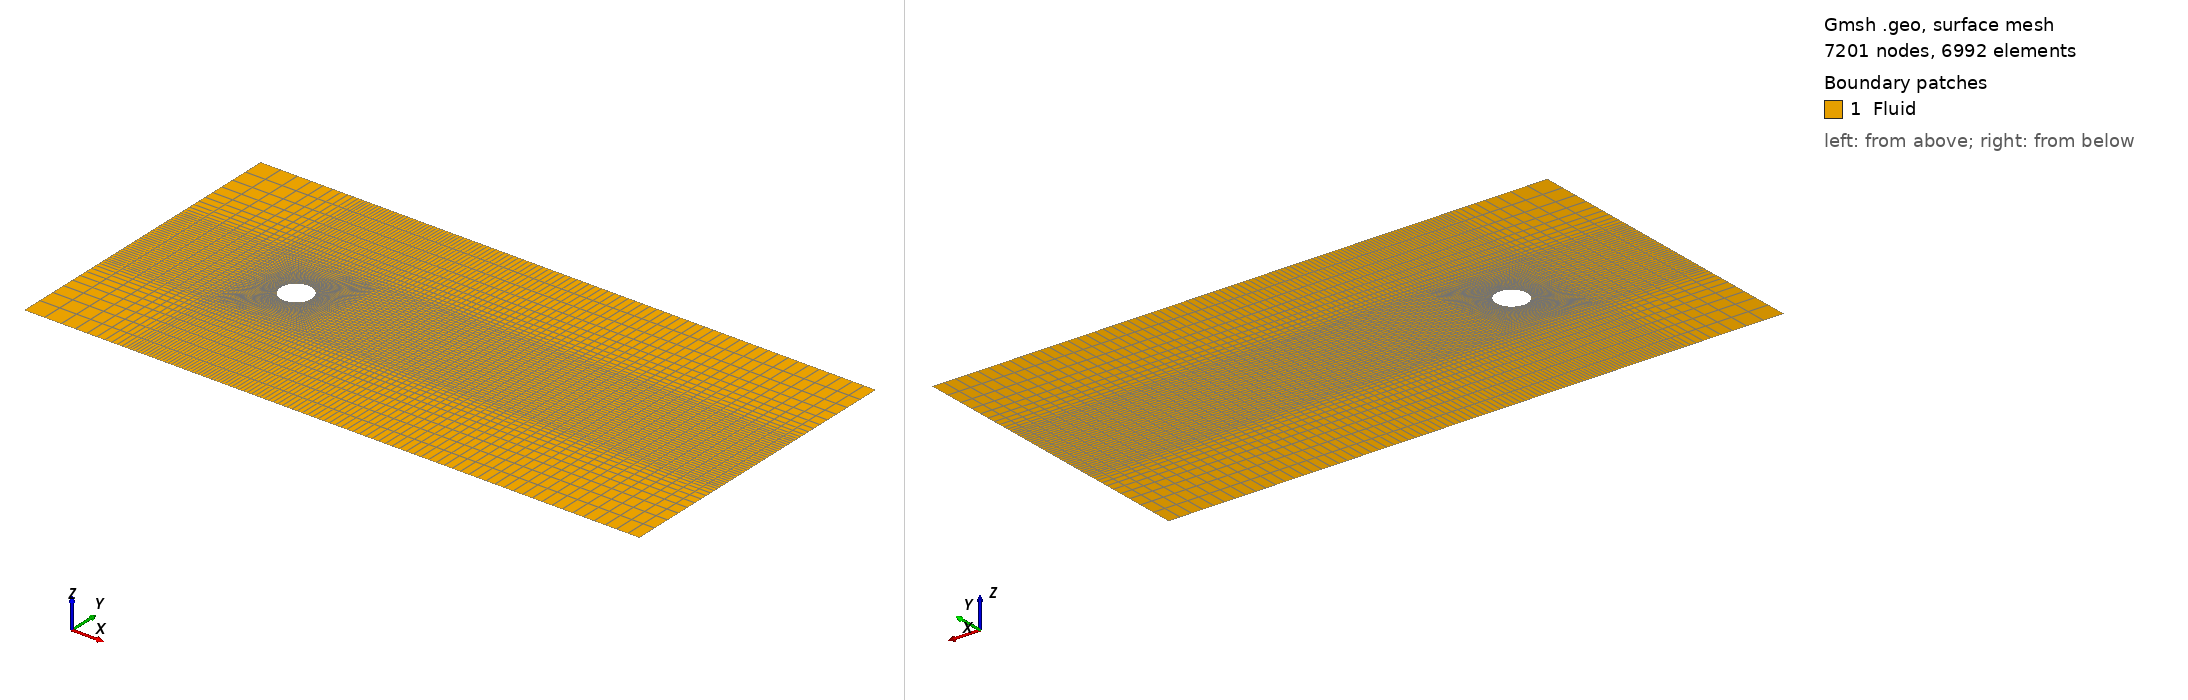

Gmsh geometry script, surface-meshed: 7201 nodes, 6992 surface elements. Boundary patches (legend numbers): 1 Fluid. Left view from above one corner, right view from below the opposite corner. Legend entries are the model's physical surfaces. The drawing asked Gmsh for element sizes between 1% and 20% of the model's largest extent; the script's own settings can give other sizes.

=== cylinder_butterfly.geo (drawn) ===
// structured butterfly O-grid, HydroGym cylinder geometry. Nt=29 Nr=24 NL=13 NB=13 NR=61
Point(1) = {0, 0, 0, 1.0};
Point(2) = {0.353553391, 0.353553391, 0, 1.0};
Point(3) = {-0.353553391, 0.353553391, 0, 1.0};
Point(4) = {-0.353553391, -0.353553391, 0, 1.0};
Point(5) = {0.353553391, -0.353553391, 0, 1.0};
Point(6) = {1.5, 1.5, 0, 1.0};
Point(7) = {-1.5, 1.5, 0, 1.0};
Point(8) = {-1.5, -1.5, 0, 1.0};
Point(9) = {1.5, -1.5, 0, 1.0};
Point(10) = {-5, -5, 0, 1.0};
Point(11) = {-5, -1.5, 0, 1.0};
Point(12) = {-5, 1.5, 0, 1.0};
Point(13) = {-5, 5, 0, 1.0};
Point(14) = {-1.5, 5, 0, 1.0};
Point(15) = {1.5, 5, 0, 1.0};
Point(16) = {15, 5, 0, 1.0};
Point(17) = {15, 1.5, 0, 1.0};
Point(18) = {15, -1.5, 0, 1.0};
Point(19) = {15, -5, 0, 1.0};
Point(20) = {1.5, -5, 0, 1.0};
Point(21) = {-1.5, -5, 0, 1.0};
Circle(1) = {2, 1, 3};
Circle(2) = {3, 1, 4};
Circle(3) = {4, 1, 5};
Circle(4) = {5, 1, 2};
Line(5) = {2, 6};
Line(6) = {3, 7};
Line(7) = {4, 8};
Line(8) = {5, 9};
Line(9) = {6, 7};
Line(10) = {7, 8};
Line(11) = {8, 9};
Line(12) = {9, 6};
Line(13) = {10, 21};
Line(14) = {21, 8};
Line(15) = {8, 11};
Line(16) = {11, 10};
Line(17) = {7, 12};
Line(18) = {12, 11};
Line(19) = {7, 14};
Line(20) = {14, 13};
Line(21) = {13, 12};
Line(22) = {21, 20};
Line(23) = {20, 9};
Line(24) = {6, 15};
Line(25) = {15, 14};
Line(26) = {20, 19};
Line(27) = {19, 18};
Line(28) = {18, 9};
Line(29) = {18, 17};
Line(30) = {17, 6};
Line(31) = {17, 16};
Line(32) = {16, 15};
Curve Loop(1) = {1, 6, -9, -5};
Plane Surface(1) = {1};
Transfinite Surface {1} = {2, 3, 7, 6};
Recombine Surface {1};
Curve Loop(2) = {2, 7, -10, -6};
Plane Surface(2) = {2};
Transfinite Surface {2} = {3, 4, 8, 7};
Recombine Surface {2};
Curve Loop(3) = {3, 8, -11, -7};
Plane Surface(3) = {3};
Transfinite Surface {3} = {4, 5, 9, 8};
Recombine Surface {3};
Curve Loop(4) = {4, 5, -12, -8};
Plane Surface(4) = {4};
Transfinite Surface {4} = {5, 2, 6, 9};
Recombine Surface {4};
Curve Loop(5) = {13, 14, 15, 16};
Plane Surface(5) = {5};
Transfinite Surface {5} = {10, 21, 8, 11};
Recombine Surface {5};
Curve Loop(6) = {-15, -10, 17, 18};
Plane Surface(6) = {6};
Transfinite Surface {6} = {11, 8, 7, 12};
Recombine Surface {6};
Curve Loop(7) = {-17, 19, 20, 21};
Plane Surface(7) = {7};
Transfinite Surface {7} = {12, 7, 14, 13};
Recombine Surface {7};
Curve Loop(8) = {22, 23, -11, -14};
Plane Surface(8) = {8};
Transfinite Surface {8} = {21, 20, 9, 8};
Recombine Surface {8};
Curve Loop(9) = {-9, 24, 25, -19};
Plane Surface(9) = {9};
Transfinite Surface {9} = {7, 6, 15, 14};
Recombine Surface {9};
Curve Loop(10) = {26, 27, 28, -23};
Plane Surface(10) = {10};
Transfinite Surface {10} = {20, 19, 18, 9};
Recombine Surface {10};
Curve Loop(11) = {-28, 29, 30, -12};
Plane Surface(11) = {11};
Transfinite Surface {11} = {9, 18, 17, 6};
Recombine Surface {11};
Curve Loop(12) = {-30, 31, 32, -24};
Plane Surface(12) = {12};
Transfinite Surface {12} = {6, 17, 16, 15};
Recombine Surface {12};
Transfinite Curve {1} = 29;
Transfinite Curve {9} = 29;
Transfinite Curve {5} = 24 Using Progression 1.0800;
Transfinite Curve {6} = 24 Using Progression 1.0800;
Transfinite Curve {2} = 29;
Transfinite Curve {10} = 29;
Transfinite Curve {7} = 24 Using Progression 1.0800;
Transfinite Curve {3} = 29;
Transfinite Curve {11} = 29;
Transfinite Curve {8} = 24 Using Progression 1.0800;
Transfinite Curve {4} = 29;
Transfinite Curve {12} = 29;
Transfinite Curve {13} = 13 Using Progression 0.8333;
Transfinite Curve {15} = 13 Using Progression 1.2000;
Transfinite Curve {14} = 13 Using Progression 0.8333;
Transfinite Curve {16} = 13 Using Progression 1.2000;
Transfinite Curve {17} = 13 Using Progression 1.2000;
Transfinite Curve {18} = 29;
Transfinite Curve {20} = 13 Using Progression 1.2000;
Transfinite Curve {19} = 13 Using Progression 1.2000;
Transfinite Curve {21} = 13 Using Progression 0.8333;
Transfinite Curve {22} = 29;
Transfinite Curve {23} = 13 Using Progression 0.8333;
Transfinite Curve {25} = 29;
Transfinite Curve {24} = 13 Using Progression 1.2000;
Transfinite Curve {26} = 61 Using Progression 1.0200;
Transfinite Curve {28} = 61 Using Progression 0.9804;
Transfinite Curve {27} = 13 Using Progression 0.8333;
Transfinite Curve {30} = 61 Using Progression 0.9804;
Transfinite Curve {29} = 29;
Transfinite Curve {32} = 61 Using Progression 0.9804;
Transfinite Curve {31} = 13 Using Progression 1.2000;
Physical Surface("Fluid", 1) = {1, 2, 3, 4, 5, 6, 7, 8, 9, 10, 11, 12};
Physical Curve("Inlet", 2) = {16, 18, 21};
Physical Curve("Freestream", 3) = {13, 20, 22, 25, 26, 32};
Physical Curve("Outlet", 4) = {27, 29, 31};
Physical Curve("Cylinder", 5) = {1, 2, 3, 4};
